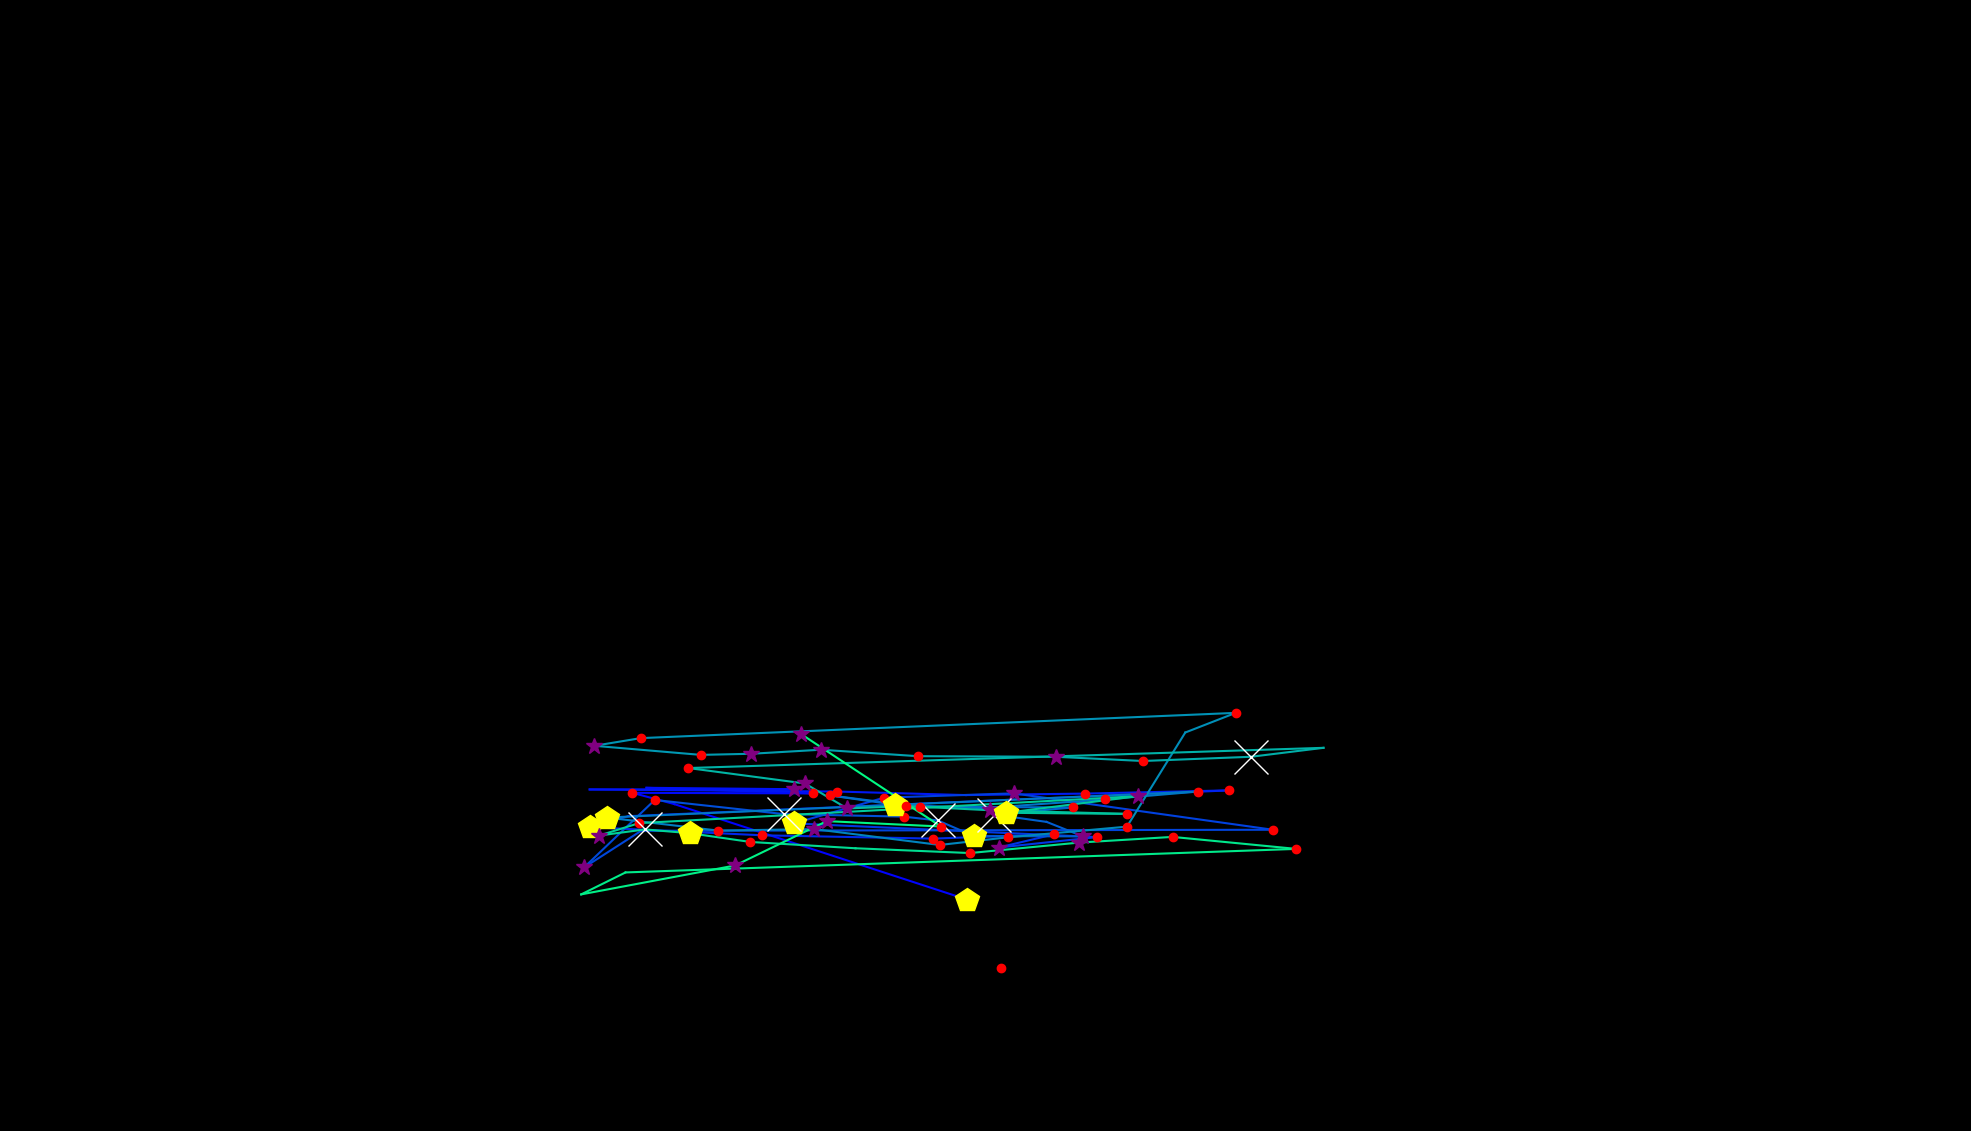

The data file committed next to this chart (first rows):
, fixation_id, timestamp, avg_gaze_x, avg_gaze_y, duration
0, 509.0, 154237, 1300, 211.8, 241
1, 515.0, 155767, 1256, 300.5, 445.8
2, 516.0, 156321, 875.7, 424.5, 96.39
3, 517.0, 156442, 821.4, 439.2, 168.7
4, 518.0, 156683, 1056, 438.5, 192.8
5, 519.0, 157116, 839.6, 445.7, 0.0
6, 520.0, 157478, 1031, 443.9, 265.1
7, 521.0, 157972, 765.8, 443.6, 48.2
8, 522.0, 158237, 1087, 440.9, 180.7
9, 523.0, 158478, 1255, 436.2, 96.39
10, 524.0, 158707, 1409, 438.2, 120.5
11, 525.0, 158972, 1596, 442.4, 241
12, 526.0, 159297, 815.7, 408.8, 96.39
13, 527.0, 159418, 766.7, 394.5, 494
14, 528.0, 159972, 990.2, 384, 204.8
15, 529.0, 160321, 1212, 379.7, 180.7
16, 530.0, 160611, 1369, 385.4, 132.5
17, 531.0, 160815, 1297, 368.2, 289.2
18, 532.0, 161153, 1425, 381.7, 156.6
19, 533.0, 161502, 1031, 399.5, 433.8
20, 534.0, 161996, 1148, 432.9, 120.5
21, 535.0, 162141, 1316, 438.5, 361.5
22, 536.0, 162683, 1653, 391.2, 156.6
23, 537.0, 162996, 832.7, 389.9, 108.4
24, 538.0, 163141, 758.6, 342.3, 313.3
25, 539.0, 163779, 850.3, 429.9, 241
26, 540.0, 164045, 1018, 411.6, 578.3
27, 541.0, 164683, 1174, 408.3, 156.6
28, 542.0, 164888, 1218, 403.3, 554.2
29, 543.0, 165478, 1265, 383, 421.7
30, 544.0, 165972, 1406, 382.6, 385.6
31, 545.0, 166382, 1359, 401.4, 108.4
32, 546.0, 166515, 1291, 411, 626.5
33, 547.0, 167165, 1394, 420.2, 180.7
34, 548.0, 167406, 1194, 421, 168.7
35, 549.0, 167756, 1078, 435.8, 120.5
36, 550.0, 167924, 1162, 423.8, 421.7
37, 551.0, 168370, 1276, 419.2, 96.39
38, 552.0, 168599, 1435, 430.6, 180.7
39, 553.0, 168828, 1556, 440.9, 132.5
40, 554.0, 169117, 787.9, 407.1, 409.7
41, 555.0, 169647, 932.8, 390.1, 216.9
42, 556.0, 169900, 1058, 392, 277.1
43, 557.0, 170238, 1220, 371.5, 216.9
44, 558.0, 170479, 1309, 381.5, 144.6
45, 559.0, 170732, 1464, 395.2, 120.5
46, 560.0, 171033, 1539, 517.5, 96.39
47, 561.0, 171153, 1605, 543, 156.6
48, 562.0, 171406, 832.2, 510.2, 192.8
49, 563.0, 171623, 771.9, 500.3, 301.2
50, 564.0, 171949, 910.1, 488.5, 156.6
51, 565.0, 172238, 975.7, 489.9, 265.1
52, 566.0, 172539, 1066, 495.2, 289.2
53, 567.0, 172888, 1192, 486.8, 204.8
54, 568.0, 173165, 1371, 486, 277.1
55, 569.0, 173479, 1484, 480.5, 241
56, 570.0, 173768, 1625, 486, 1518
57, 571.0, 175310, 1719, 497.6, 0.0
58, 572.0, 175587, 893.9, 471.4, 180.7
59, 573.0, 175925, 1045, 451.3, 253
... 22 more rows
